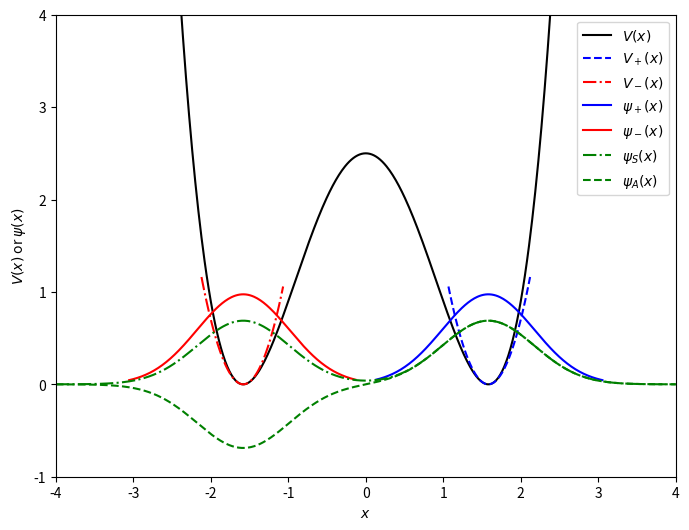
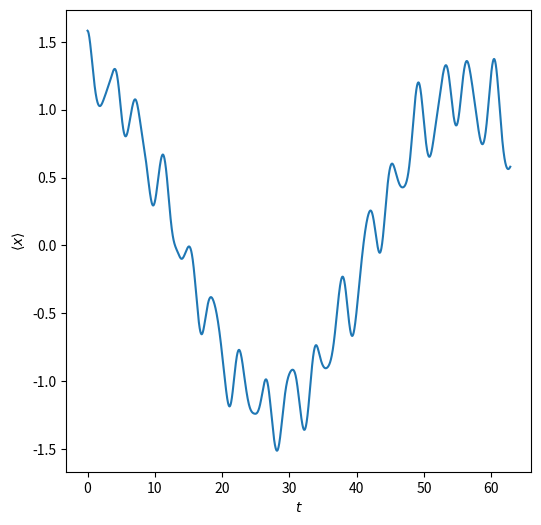
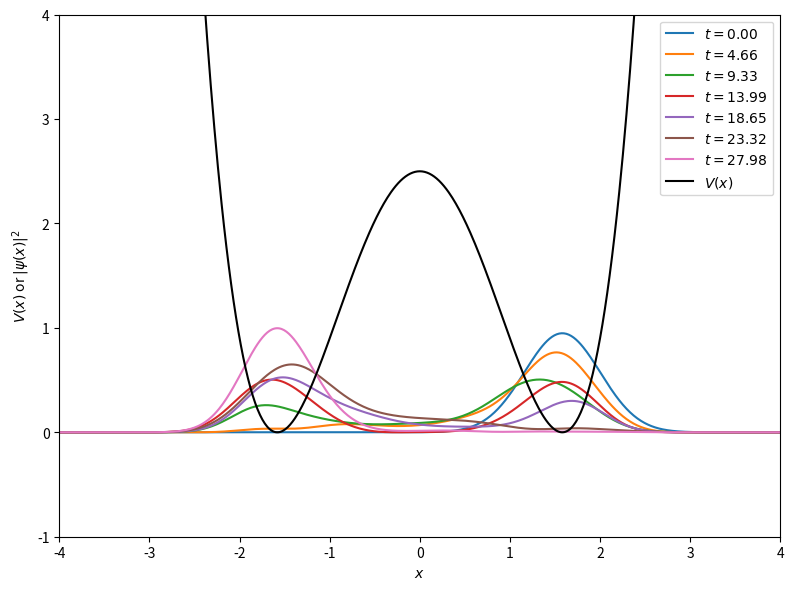

Reproduce these figures in Python, in order.
import matplotlib.pyplot as plt
import numpy as np

ALPHA = 0.4
XMIN = np.sqrt(1 / ALPHA)
OMEGA = np.sqrt(8 * ALPHA * XMIN ** 2)
XSTART = XMIN
BOXSIZE = 8
ND = 600
DELTAX = BOXSIZE / ND
HBAR = 1
T0 = 20 * np.pi
DELTAT = np.pi / 128
NT = int(T0 / DELTAT)

t = np.linspace(0, T0, NT + 1)
x = np.linspace(-BOXSIZE / 2, BOXSIZE / 2, ND + 1)

def V(x):
    return -2*x**2 + ALPHA*x**4 + 1/ALPHA

def V_plus(x):
    return 4*(x-1/np.sqrt(ALPHA))**2

def V_minus(x):
    return 4*(x+1/np.sqrt(ALPHA))**2

def func_psi_0(x, x_start):
    part1 = (OMEGA / np.pi) ** (1 / 4)
    part2 = np.exp(-( OMEGA / (2 * HBAR)) * (x - x_start)**2)
    return part1 * part2

psi_plus = func_psi_0(x, XMIN) 
psi_minus = func_psi_0(x, -XMIN)
psi_A = (psi_plus - psi_minus)/np.sqrt(2)
psi_S = (psi_plus + psi_minus)/np.sqrt(2)

plt.figure(dpi=300, figsize=(8,6))
plt.plot(x, V(x), 'k-', label=r'$V(x)$')
plt.plot(x[380:460], V_plus(x[380:460]), 'b--', label=r'$V_+(x)$')
plt.plot(x[-460:-380], V_minus(x[-460:-380]), 'r-.', label=r'$V_-(x)$')
plt.plot(x[310:530], psi_plus[310:530], 'b-', label=r'$\psi_+(x)$')
plt.plot(x[-530:-310], psi_minus[-530:-310], 'r-', label=r'$\psi_-(x)$')
plt.plot(x, psi_S, 'g-.', label=r'$\psi_S(x)$')
plt.plot(x, psi_A, 'g--', label=r'$\psi_A(x)$')
plt.ylabel(r'$V(x)$ or $\psi(x)$')
plt.xlabel(r'$x$')
plt.xlim(-4, 4)
plt.ylim(-1, 4)
plt.legend()
plt.savefig("V_all.pdf")
plt.show()

def func_K(x_a, x_b, dt):
    exponent = 1j * (0.5 * (x_b - x_a)**2 / dt - V((x_a + x_b) / 2) * dt)
    return np.exp(exponent)

K_dt = np.zeros((ND + 1, ND + 1), dtype=np.complex64)
for i in range(ND + 1):
    for j in range(ND + 1):
        K_dt[i, j] = func_K(x[i], x[j], DELTAT)

psi_0 = func_psi_0(x, XSTART) 

print("Check normalization: ", np.sum(psi_0 * psi_0.conjugate()) * DELTAX)

psi = [psi_0]

for i in range(1, NT + 1):
    psi_t = DELTAX * np.matmul(K_dt, psi[i-1])
    # normalize to 1
    psi_t /= np.sqrt(DELTAX * np.sum(psi_t * psi_t.conjugate()))
    psi.append(psi_t)

prob = []
for i in range(NT + 1):
    prob.append(np.real(psi[i] * psi[i].conjugate()))

x_bar = np.zeros_like(t)
for i in range(NT + 1):
    x_bar[i] = sum(prob[i] * x * DELTAX)

plt.figure(figsize=(6, 6))
plt.plot(t, x_bar)
plt.xlabel(r"$t$")
plt.ylabel(r"$\langle x \rangle$")
plt.show()

# approximate tunneling time
t[np.argmin(x_bar)]

plot_interval = 190
xmin, xmax, ymin, ymax = -BOXSIZE/2, BOXSIZE/2, -1, 4
plt.figure(dpi=300, figsize=(8, 6))
for i in range(0, NT // 2 + 1, plot_interval):
    plt.plot(x, prob[i].real, label=f"$t = {i * DELTAT:.2f}$")
plt.plot(x, V(x), 'k', label='$V(x)$')
plt.xlabel("$x$")
plt.ylabel("$V(x)$ or $|\psi(x)|^2$")
plt.xlim([xmin, xmax])
plt.ylim([ymin, ymax])
plt.legend(loc='upper right')
plt.tight_layout()
plt.show()

